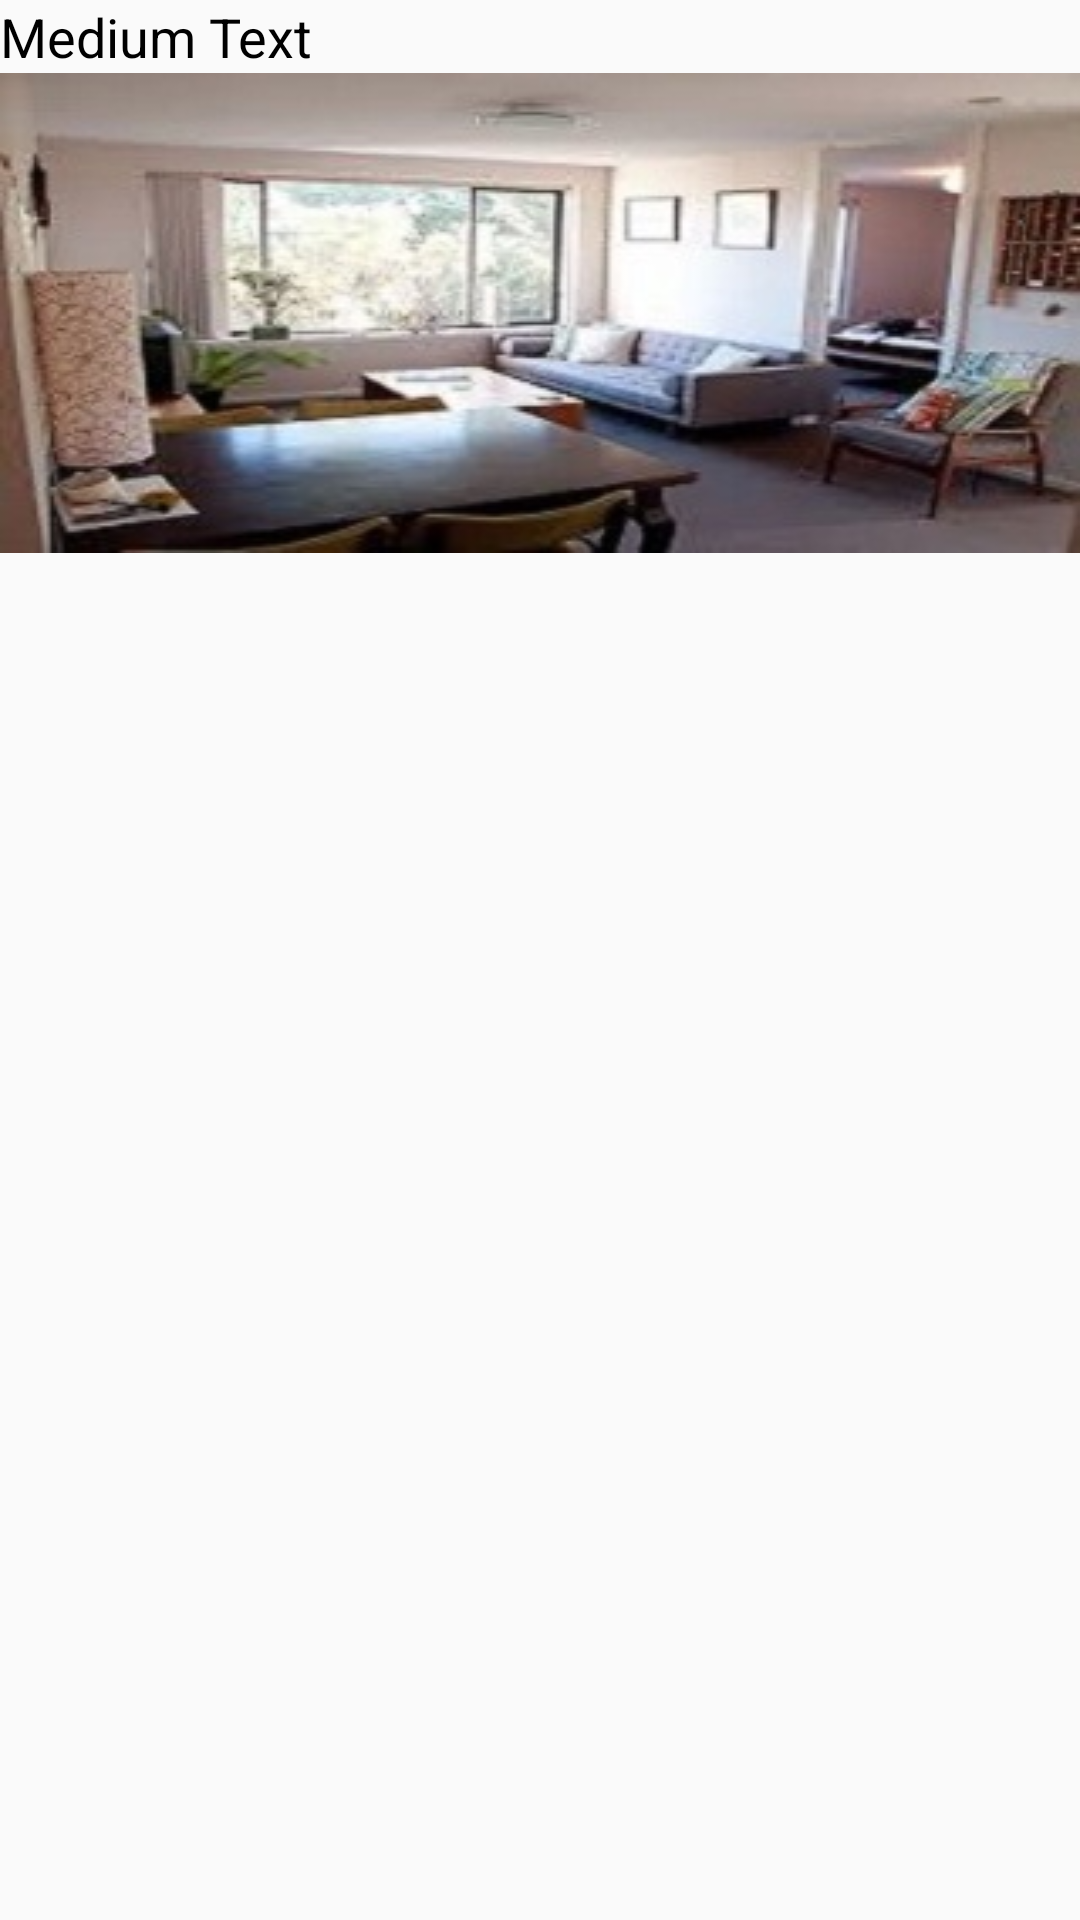

The Android layout XML behind this screen, and the referenced resources:
<!-- AndroidManifest.xml: application theme AppTheme -->
<!-- res/layout/list_layout_flat_sub_services.xml -->
<?xml version="1.0" encoding="utf-8"?>
<LinearLayout xmlns:android="http://schemas.android.com/apk/res/android"
    android:orientation="vertical" android:layout_width="match_parent"
    android:layout_height="match_parent"
    android:id="@+id/optionsFlatSubService_linearLayout">

    <TextView
        android:layout_width="wrap_content"
        android:layout_height="wrap_content"
        android:textAppearance="?android:attr/textAppearanceMedium"
        android:text="Medium Text"
        android:id="@+id/optionsFlatSubService_mediumText"
        android:textColor="#000000" />

    <ImageView
        android:layout_width="match_parent"
        android:layout_height="wrap_content"
        android:id="@+id/optionsFlatSubService_imageView"
        android:adjustViewBounds="true"
        android:background="@drawable/flatsetup" />
</LinearLayout>
<!-- resources referenced by this layout -->
<resources>
  <!-- drawable flatsetup: jpg bitmap (drawable, 21236 bytes) -->
  <style name="AppTheme" parent="Theme.AppCompat.Light.DarkActionBar">
          
          <item name="colorPrimary">@color/colorPrimary</item>
          <item name="colorPrimaryDark">@color/colorPrimaryDark</item>
          <item name="colorAccent">@color/colorAccent</item>
      </style>
  <!-- not gathered from this repository: default colours our renderer supplied (Android Studio template values) -->
  <color name="colorPrimary">#FF6200EE</color>
  <color name="colorPrimaryDark">#FF3700B3</color>
  <color name="colorAccent">#FF03DAC5</color>
</resources>
